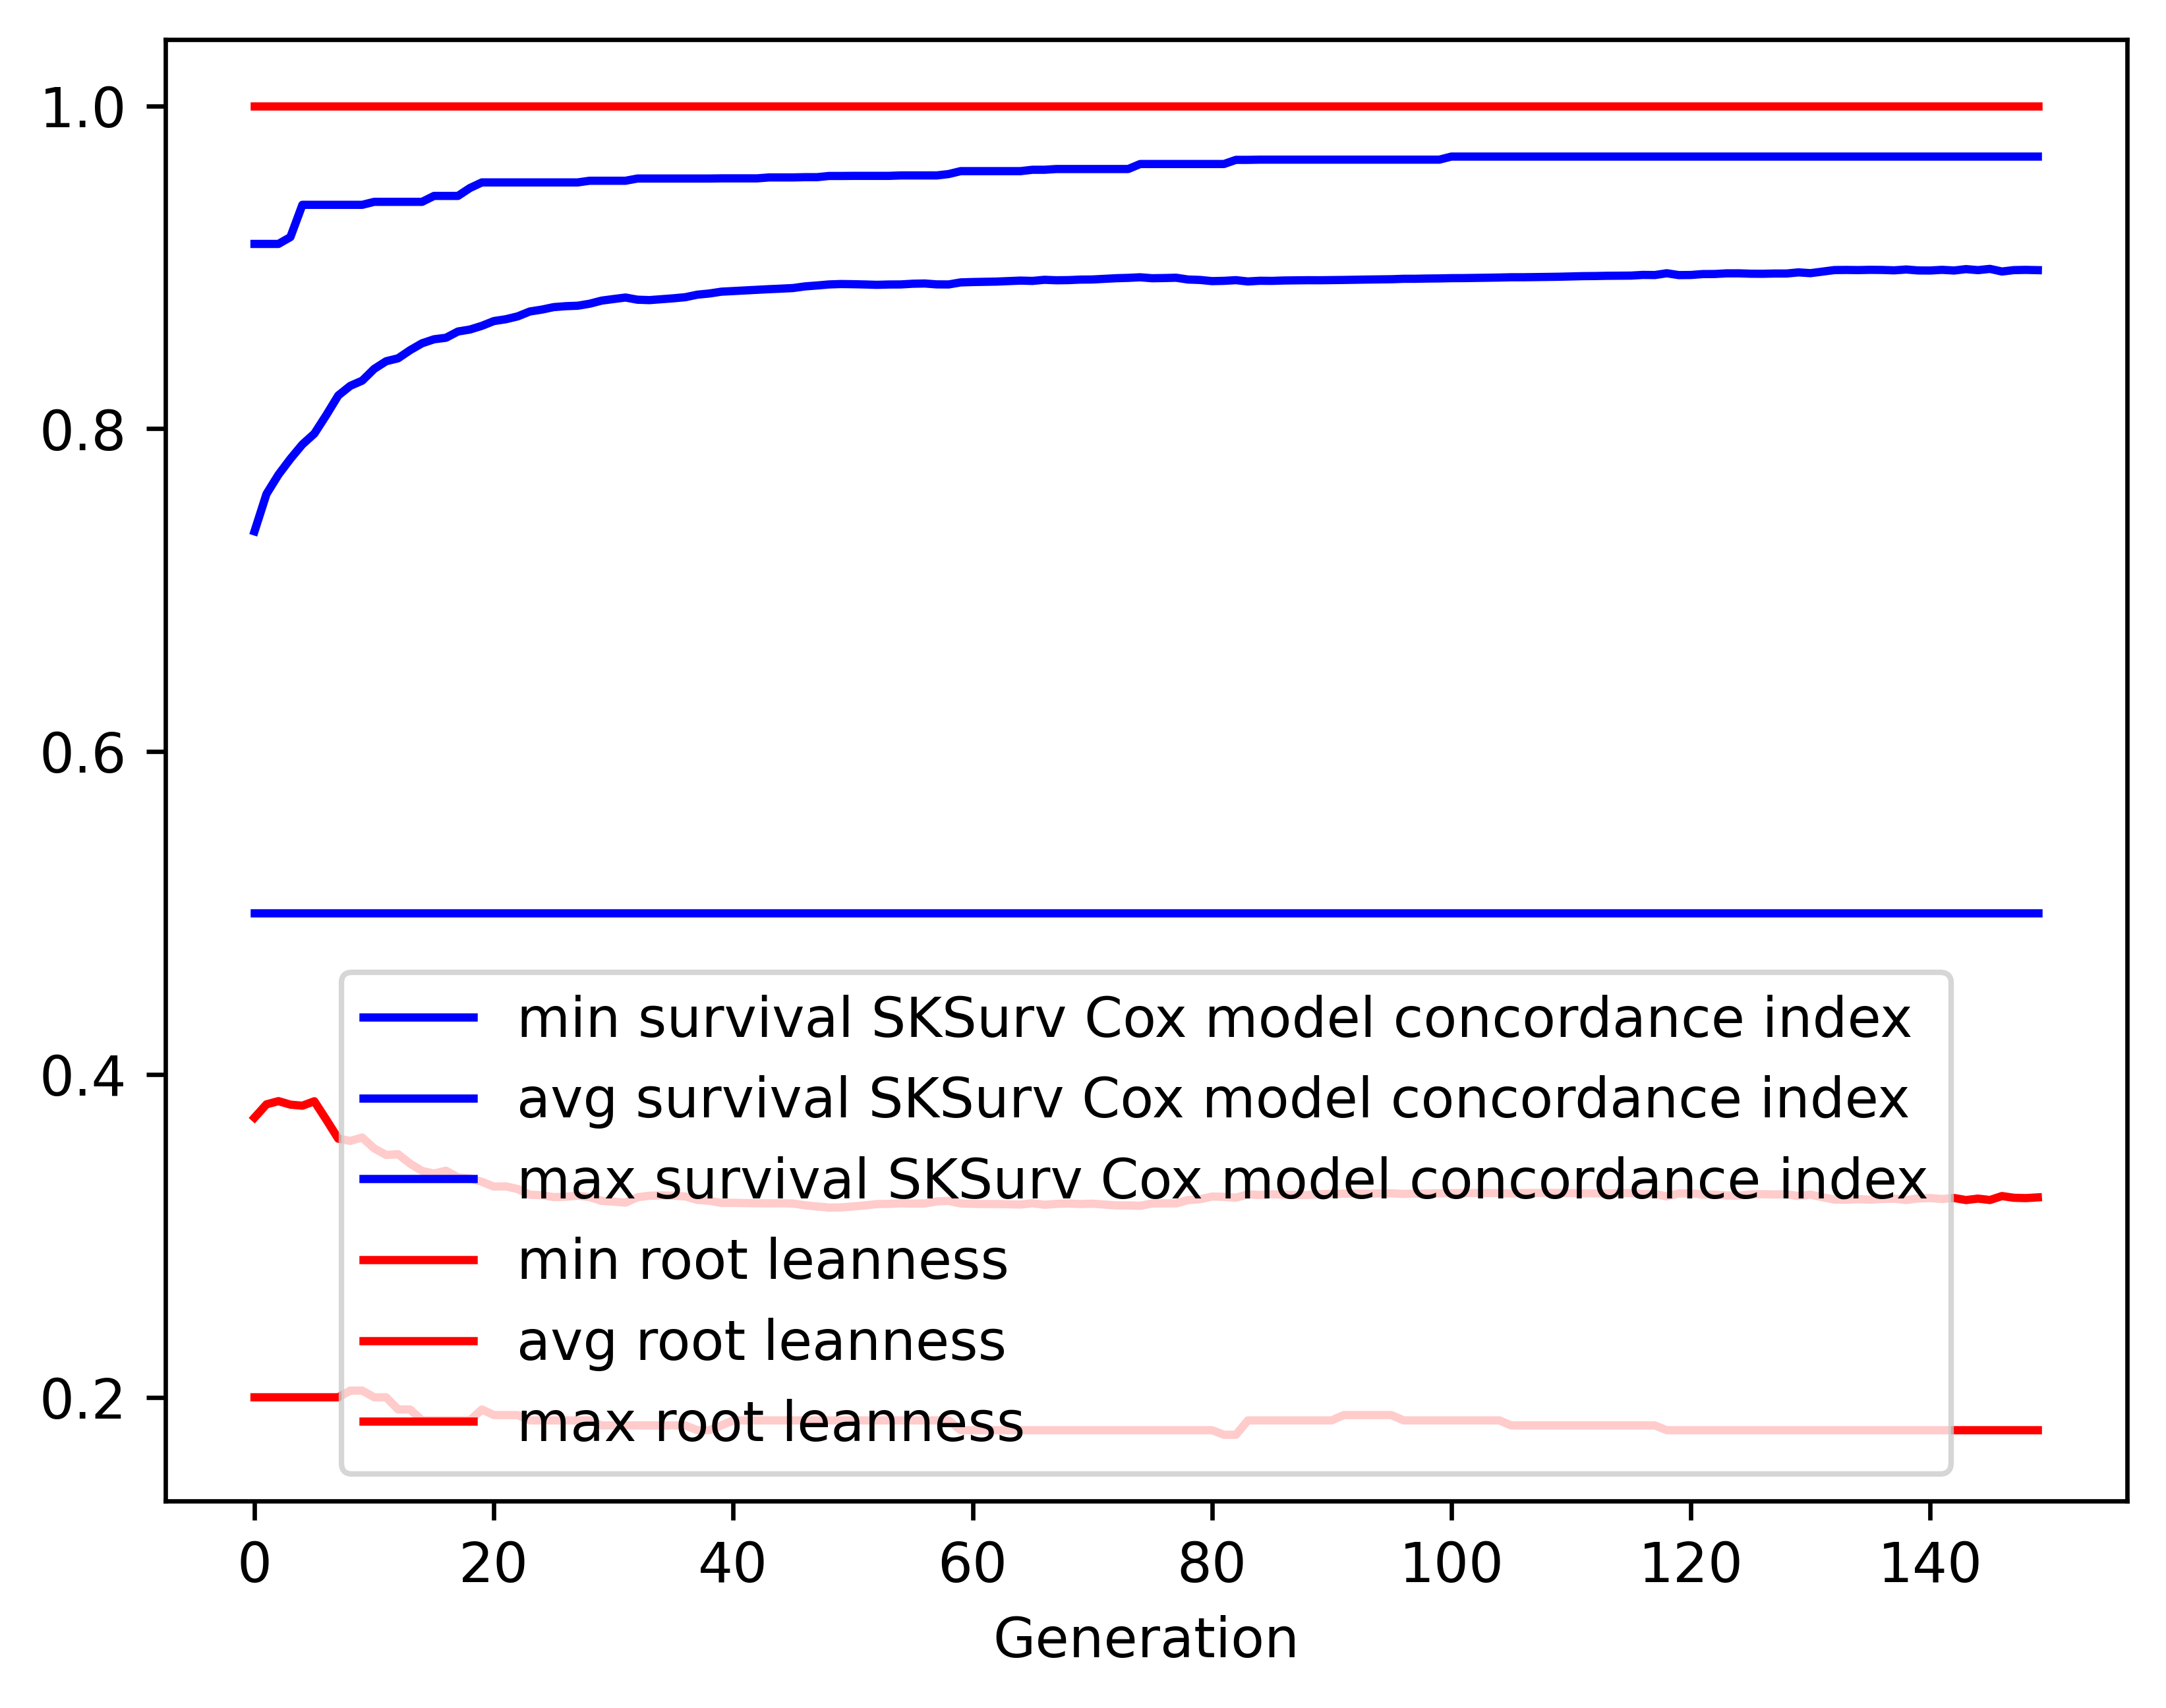

Data behind this chart, as committed beside it:
gen, evals, gen_feats, explored, survival SKSurv Cox model concordance in…, survival SKSurv Cox model concordance in…, survival SKSurv Cox model concordance in…, survival SKSurv Cox model concordance in…, root leanness_min, root leanness_avg, root leanness_max, root leanness_std
0, 500, 301, 301, 0.5, 0.7364, 0.9145, 0.06333, 0.2, 0.3732, 1.0, 0.1164
1, 392, 448, 521, 0.5, 0.7596, 0.9145, 0.05837, 0.2, 0.3815, 1.0, 0.1196
2, 384, 450, 707, 0.5, 0.7715, 0.9145, 0.0619, 0.2, 0.3835, 1.0, 0.1259
3, 372, 442, 881, 0.5, 0.7813, 0.9187, 0.0671, 0.2, 0.3813, 1.0, 0.1321
4, 402, 475, 1040, 0.5, 0.7903, 0.9387, 0.06843, 0.2, 0.3806, 1.0, 0.1343
5, 384, 469, 1190, 0.5, 0.7969, 0.9387, 0.07133, 0.2, 0.3834, 1.0, 0.1348
6, 358, 457, 1326, 0.5, 0.8084, 0.9387, 0.07099, 0.2, 0.3719, 1.0, 0.1353
7, 369, 484, 1454, 0.5, 0.8206, 0.9387, 0.07058, 0.2, 0.3602, 1.0, 0.1333
8, 379, 465, 1566, 0.5, 0.8265, 0.9387, 0.07128, 0.2041, 0.3588, 1.0, 0.1324
9, 392, 466, 1673, 0.5, 0.8298, 0.9387, 0.07308, 0.2041, 0.3609, 1.0, 0.1331
10, 379, 417, 1759, 0.5, 0.837, 0.9405, 0.07302, 0.2, 0.3542, 1.0, 0.1326
11, 368, 426, 1847, 0.5, 0.8418, 0.9405, 0.07306, 0.2, 0.3501, 1.0, 0.1321
12, 397, 467, 1938, 0.5, 0.8436, 0.9405, 0.07419, 0.1925, 0.3506, 1.0, 0.1328
13, 376, 440, 2009, 0.5, 0.8486, 0.9405, 0.07427, 0.1925, 0.3448, 1.0, 0.1327
14, 382, 451, 2065, 0.5, 0.8529, 0.9405, 0.07367, 0.1857, 0.3402, 1.0, 0.1323
15, 371, 418, 2124, 0.5, 0.8554, 0.9442, 0.07431, 0.1857, 0.3386, 1.0, 0.133
16, 378, 435, 2165, 0.5, 0.8563, 0.9442, 0.07441, 0.1857, 0.3404, 1.0, 0.1323
17, 378, 454, 2217, 0.5, 0.8602, 0.9442, 0.07421, 0.1857, 0.3362, 1.0, 0.132
18, 384, 431, 2269, 0.5, 0.8614, 0.9491, 0.07448, 0.1857, 0.3355, 1.0, 0.132
19, 363, 422, 2303, 0.5, 0.8637, 0.9526, 0.07477, 0.1925, 0.3335, 1.0, 0.1322
20, 371, 431, 2345, 0.5, 0.8667, 0.9526, 0.07466, 0.189, 0.3305, 1.0, 0.1317
21, 374, 451, 2383, 0.5, 0.8678, 0.9526, 0.07517, 0.189, 0.3307, 1.0, 0.1315
22, 374, 433, 2422, 0.5, 0.8696, 0.9526, 0.07545, 0.189, 0.329, 1.0, 0.1317
23, 381, 417, 2443, 0.5, 0.8726, 0.9526, 0.07504, 0.1857, 0.3255, 1.0, 0.1312
24, 385, 455, 2474, 0.5, 0.8738, 0.9526, 0.07541, 0.1857, 0.3252, 1.0, 0.1314
25, 349, 419, 2491, 0.5, 0.8753, 0.9526, 0.07567, 0.1857, 0.324, 1.0, 0.1316
26, 370, 418, 2511, 0.5, 0.8759, 0.9526, 0.07604, 0.1857, 0.3242, 1.0, 0.132
27, 389, 463, 2535, 0.5, 0.8762, 0.9526, 0.07617, 0.1857, 0.3249, 1.0, 0.1316
28, 357, 431, 2558, 0.5, 0.8774, 0.9536, 0.07662, 0.1857, 0.324, 1.0, 0.1319
29, 388, 452, 2579, 0.5, 0.8793, 0.9536, 0.07641, 0.1826, 0.3217, 1.0, 0.1314
30, 374, 420, 2592, 0.5, 0.8803, 0.9536, 0.0764, 0.1826, 0.3212, 1.0, 0.1308
31, 388, 440, 2607, 0.5, 0.8813, 0.9536, 0.07664, 0.1826, 0.3206, 1.0, 0.131
32, 361, 414, 2620, 0.5, 0.8799, 0.955, 0.07681, 0.1826, 0.3239, 1.0, 0.1304
33, 376, 416, 2633, 0.5, 0.8796, 0.955, 0.07827, 0.1826, 0.3248, 1.0, 0.1316
34, 374, 416, 2644, 0.5, 0.8802, 0.955, 0.07789, 0.1826, 0.325, 1.0, 0.1314
35, 393, 390, 2656, 0.5, 0.8808, 0.955, 0.07803, 0.1826, 0.3249, 1.0, 0.1314
36, 367, 388, 2663, 0.5, 0.8815, 0.955, 0.07826, 0.1826, 0.3244, 1.0, 0.1318
37, 359, 421, 2670, 0.5, 0.883, 0.955, 0.07738, 0.1796, 0.3222, 1.0, 0.1307
38, 389, 410, 2675, 0.5, 0.8837, 0.955, 0.07738, 0.1796, 0.3217, 1.0, 0.1304
39, 368, 426, 2681, 0.5, 0.8849, 0.9551, 0.07741, 0.1826, 0.3204, 1.0, 0.1305
40, 370, 393, 2690, 0.5, 0.8853, 0.9551, 0.07741, 0.1857, 0.3204, 1.0, 0.1305
41, 364, 419, 2695, 0.5, 0.8856, 0.9551, 0.07753, 0.1857, 0.3203, 1.0, 0.1306
42, 389, 406, 2697, 0.5, 0.886, 0.9551, 0.07766, 0.1857, 0.3202, 1.0, 0.1307
43, 380, 423, 2707, 0.5, 0.8864, 0.9556, 0.07746, 0.1857, 0.3201, 1.0, 0.1307
44, 364, 394, 2711, 0.5, 0.8867, 0.9556, 0.0775, 0.1857, 0.3202, 1.0, 0.1307
45, 395, 421, 2716, 0.5, 0.8871, 0.9556, 0.07757, 0.1857, 0.32, 1.0, 0.1308
46, 376, 410, 2718, 0.5, 0.8881, 0.9558, 0.07752, 0.1857, 0.3189, 1.0, 0.1309
47, 371, 384, 2720, 0.5, 0.8887, 0.9558, 0.07797, 0.1857, 0.3182, 1.0, 0.1316
48, 371, 427, 2722, 0.5, 0.8894, 0.9565, 0.078, 0.1857, 0.3175, 1.0, 0.1316
49, 376, 400, 2724, 0.5, 0.8896, 0.9565, 0.07815, 0.1857, 0.3176, 1.0, 0.1316
50, 360, 416, 2728, 0.5, 0.8895, 0.9566, 0.07793, 0.1857, 0.3182, 1.0, 0.1309
51, 376, 429, 2732, 0.5, 0.8893, 0.9566, 0.07836, 0.1857, 0.3189, 1.0, 0.1314
52, 386, 418, 2733, 0.5, 0.8891, 0.9566, 0.07818, 0.1857, 0.3197, 1.0, 0.1311
53, 356, 397, 2737, 0.5, 0.8893, 0.9566, 0.07823, 0.1857, 0.3198, 1.0, 0.131
54, 370, 424, 2738, 0.5, 0.8894, 0.9569, 0.07824, 0.1857, 0.3202, 1.0, 0.1307
55, 359, 394, 2739, 0.5, 0.8898, 0.9569, 0.07835, 0.1857, 0.32, 1.0, 0.1309
56, 366, 402, 2739, 0.5, 0.8899, 0.9569, 0.07841, 0.1857, 0.3201, 1.0, 0.1308
57, 385, 423, 2740, 0.5, 0.8894, 0.9569, 0.07922, 0.1857, 0.3213, 1.0, 0.1317
58, 372, 388, 2740, 0.5, 0.8894, 0.9577, 0.07911, 0.1857, 0.3216, 1.0, 0.1312
59, 365, 397, 2741, 0.5, 0.8906, 0.9595, 0.07864, 0.1796, 0.32, 1.0, 0.1308
... 90 more rows
